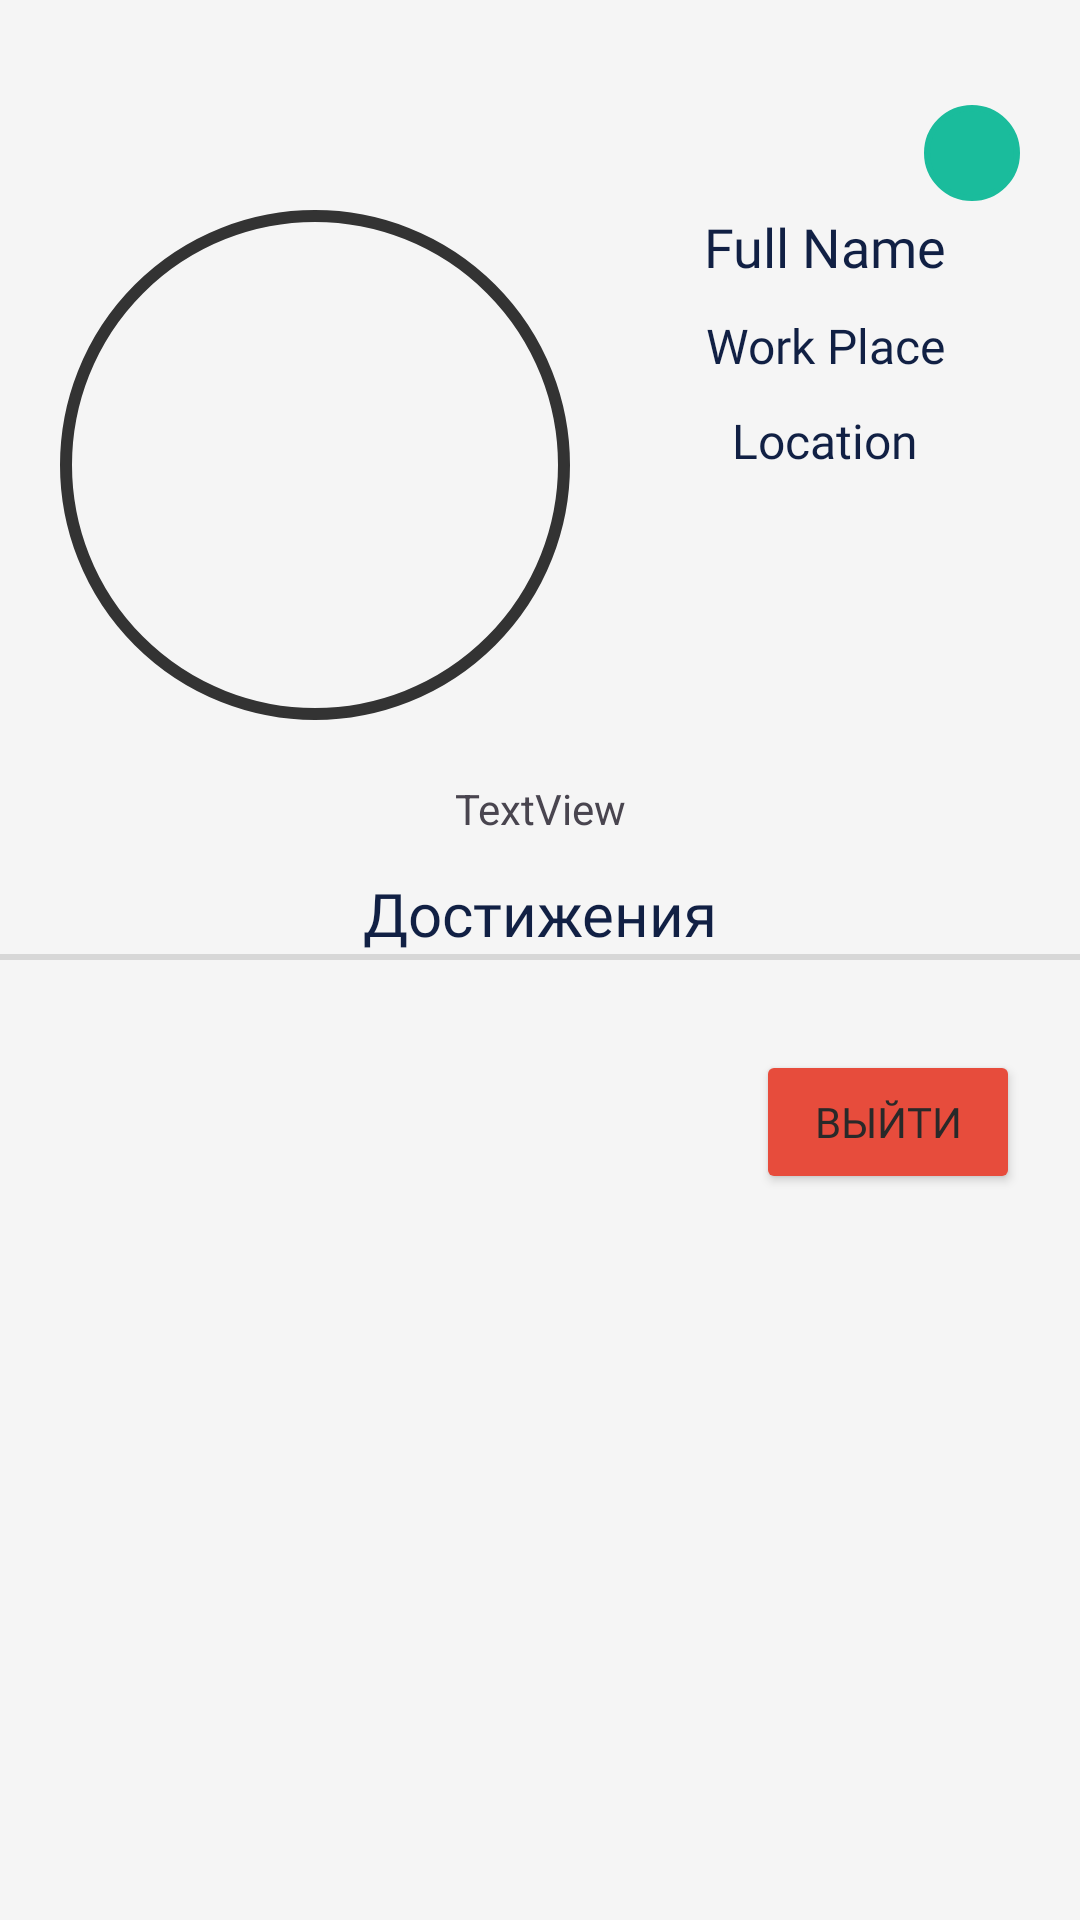

This screen was rendered from an Android layout file. Write that file and the resources it references.
<!-- AndroidManifest.xml: application theme Theme.ONE -->
<!-- res/layout/profile_content.xml -->
<?xml version="1.0" encoding="utf-8"?>
<androidx.constraintlayout.widget.ConstraintLayout
    xmlns:android="http://schemas.android.com/apk/res/android"
    xmlns:app="http://schemas.android.com/apk/res-auto"
    xmlns:tools="http://schemas.android.com/tools"
    android:layout_width="match_parent"
    android:layout_height="match_parent"
    android:background="@color/soft_white"
    android:clipChildren="false"
    android:clipToPadding="false">



    
    <FrameLayout
        android:id="@+id/avatarContainer"
        android:layout_width="170dp"
        android:layout_height="170dp"
        android:layout_marginTop="70dp"
        android:layout_marginStart="20dp"
        app:layout_constraintTop_toTopOf="parent"
        app:layout_constraintStart_toStartOf="parent">

        
        <ImageView
            android:id="@+id/avatarBorder"
            android:layout_width="match_parent"
            android:layout_height="match_parent"
            android:scaleType="fitXY"
            android:src="@drawable/avatar_frame" />

        
        <com.google.android.material.imageview.ShapeableImageView
            android:id="@+id/imageView"
            android:layout_width="165dp"
            android:layout_height="165dp"
            android:layout_gravity="center"
            android:scaleType="centerCrop"
            android:src="@drawable/placeholder"
            app:shapeAppearanceOverlay="@style/CircleImage" />
    </FrameLayout>

    
    <ImageButton
        android:id="@+id/edit_button"
        android:layout_width="32dp"
        android:layout_height="32dp"
        android:layout_marginTop="35dp"
        android:layout_marginEnd="20dp"
        android:background="@drawable/circle_button"
        android:backgroundTint="@color/mint"
        android:gravity="center"
        android:contentDescription="Edit"
        android:padding="7dp"
        android:scaleType="centerInside"
        android:src="@drawable/edit_button"
        app:tint="@color/blue"
        app:layout_constraintTop_toTopOf="parent"
        app:layout_constraintEnd_toEndOf="parent" />

    
    <TextView
        android:id="@+id/name"
        android:layout_width="160dp"
        android:layout_height="wrap_content"
        android:layout_marginTop="70dp"
        android:fontFamily="@font/inter_bold"
        android:gravity="center"
        android:text="Full Name"
        android:textColor="@color/blue"
        android:textSize="18sp"
        app:layout_constraintTop_toTopOf="parent"
        app:layout_constraintStart_toEndOf="@id/avatarContainer"
        app:layout_constraintEnd_toEndOf="parent" />

    
    <TextView
        android:id="@+id/work"
        android:layout_width="160dp"
        android:layout_height="wrap_content"
        android:layout_marginTop="10dp"
        android:fontFamily="@font/inter_bold"
        android:text="Work Place"
        android:textColor="@color/blue"
        android:gravity="center"
        android:textSize="16sp"
        app:layout_constraintEnd_toEndOf="parent"
        app:layout_constraintStart_toEndOf="@id/avatarContainer"
        app:layout_constraintTop_toBottomOf="@id/name" />

    
    <TextView
        android:id="@+id/place"
        android:layout_width="160dp"
        android:layout_height="wrap_content"
        android:layout_marginTop="10dp"
        android:fontFamily="@font/inter_bold"
        android:gravity="center"
        android:text="Location"
        android:textColor="@color/blue"
        android:textSize="16sp"
        app:layout_constraintTop_toBottomOf="@id/work"
        app:layout_constraintStart_toEndOf="@id/avatarContainer"
        app:layout_constraintEnd_toEndOf="parent" />

    
    <TextView
        android:id="@+id/bio"
        android:layout_width="match_parent"
        android:layout_height="wrap_content"
        android:text="TextView"
        android:gravity="center"
        android:layout_marginTop="20dp"
        app:layout_constraintTop_toBottomOf="@id/avatarContainer"
        app:layout_constraintStart_toStartOf="parent"
        app:layout_constraintEnd_toEndOf="parent" />

    
    <TextView
        android:id="@+id/achivment"
        android:layout_width="match_parent"
        android:layout_height="wrap_content"
        android:layout_marginTop="12dp"
        android:fontFamily="@font/inter_bold"
        android:gravity="center"
        android:text="Достижения"
        android:textColor="@color/blue"
        android:textSize="20sp"
        app:layout_constraintTop_toBottomOf="@id/bio"
        app:layout_constraintStart_toStartOf="parent"
        app:layout_constraintEnd_toEndOf="parent" />

    <View
        android:id="@+id/divider2"
        android:layout_width="match_parent"
        android:layout_height="2dp"
        android:background="?android:attr/dividerHorizontal"
        app:layout_constraintTop_toBottomOf="@id/achivment"
        app:layout_constraintStart_toStartOf="parent"
        app:layout_constraintEnd_toEndOf="parent" />

    <androidx.recyclerview.widget.RecyclerView
        android:id="@+id/achievementsRecyclerView"
        android:layout_width="match_parent"
        android:layout_height="wrap_content"
        android:layout_marginTop="10dp"
        android:paddingStart="16dp"
        android:paddingEnd="16dp"
        android:clipToPadding="false"
        android:clipChildren="false"
        android:overScrollMode="never"
        app:layout_constraintTop_toBottomOf="@id/divider2"
        app:layout_constraintStart_toStartOf="parent"
        app:layout_constraintEnd_toEndOf="parent"
        tools:listitem="@layout/item_achievement" />

    <Button
        android:id="@+id/logout"
        android:layout_width="wrap_content"
        android:layout_height="wrap_content"
        android:layout_marginTop="20dp"
        android:layout_marginEnd="20dp"
        android:text="Выйти"
        android:textColor="#292929"
        android:backgroundTint="@color/red"
        android:fontFamily="@font/inter_bold"
        app:layout_constraintEnd_toEndOf="parent"
        app:layout_constraintTop_toBottomOf="@id/achievementsRecyclerView" />

</androidx.constraintlayout.widget.ConstraintLayout>
<!-- res/layout/item_achievement.xml (included above) -->
<?xml version="1.0" encoding="utf-8"?>
<FrameLayout xmlns:android="http://schemas.android.com/apk/res/android"
    xmlns:app="http://schemas.android.com/apk/res-auto"
    android:layout_width="100dp"
    android:layout_height="100dp"
    android:layout_margin="6dp">

    
    <com.airbnb.lottie.LottieAnimationView
        android:id="@+id/glowAnimation"
        android:layout_width="120dp"
        android:layout_height="120dp"
        android:layout_gravity="center"
        app:lottie_loop="true"
        app:lottie_autoPlay="true"
        app:lottie_renderMode="software"
        android:visibility="gone" />

    
    <LinearLayout
        android:layout_width="100dp"
        android:layout_height="100dp"
        android:orientation="vertical"
        android:gravity="center"
        android:padding="6dp"
        android:background="@drawable/bg_card_rounded">

        <ImageView
            android:id="@+id/achievementImage"
            android:layout_width="40dp"
            android:layout_height="40dp"
            android:scaleType="centerCrop"
            android:contentDescription="RE" />

        <TextView
            android:id="@+id/achievementTitle"
            android:layout_width="wrap_content"
            android:layout_height="wrap_content"
            android:text="Achievement"
            android:textColor="@color/blue"
            android:textStyle="bold"
            android:fontFamily="@font/inter_bold"
            android:textSize="12sp"
            android:layout_marginTop="4dp" />

        <TextView
            android:id="@+id/achievementDate"
            android:layout_width="wrap_content"
            android:layout_height="wrap_content"
            android:text="12.07.2025"
            android:textColor="@color/grafit"
            android:textSize="10sp" />
    </LinearLayout>

</FrameLayout>
<!-- resources referenced by this layout -->
<resources>
  <color name="blue">#112044</color>
  <color name="grafit">#333333</color>
  <color name="mint">#1ABC9C</color>
  <color name="red">#E74C3C</color>
  <color name="soft_white">#F5F5F5</color>
  <!-- drawable avatar_frame (drawable) -->
  <shape xmlns:android="http://schemas.android.com/apk/res/android"
      android:shape="oval">
      <solid android:color="@android:color/transparent" />
      <stroke
          android:width="4dp"
          android:color="@color/grafit" />
  </shape>
  <!-- drawable bg_card_rounded (drawable) -->
  <shape xmlns:android="http://schemas.android.com/apk/res/android" android:shape="rectangle">
      <solid android:color="@color/light_green"/>
      
      <stroke
          android:width="1dp"
          android:color="@color/black" />
  
      <corners android:radius="16dp"/>
  </shape>
  <!-- drawable circle_button (drawable) -->
  <?xml version="1.0" encoding="utf-8"?>
  <shape xmlns:android="http://schemas.android.com/apk/res/android"
      android:shape="oval">
  
      
      <solid android:color="@color/green" />
  
      
      <stroke
          android:width="2dp"
          android:color="#FFFFFF" />
  
      
      <size
          android:width="32dp"
          android:height="32dp" />
  </shape>
  <style name="CircleImage" parent="">
          <item name="cornerFamily">rounded</item>
          <item name="cornerSize">50%</item> 
      </style>
  м
  <style name="Theme.ONE" parent="Theme.Material3.DayNight.NoActionBar"> </style>
  <color name="light_green">#E4F1EC</color>
  <color name="black">#FF000000</color>
  <color name="green">#517C71</color>
</resources>
